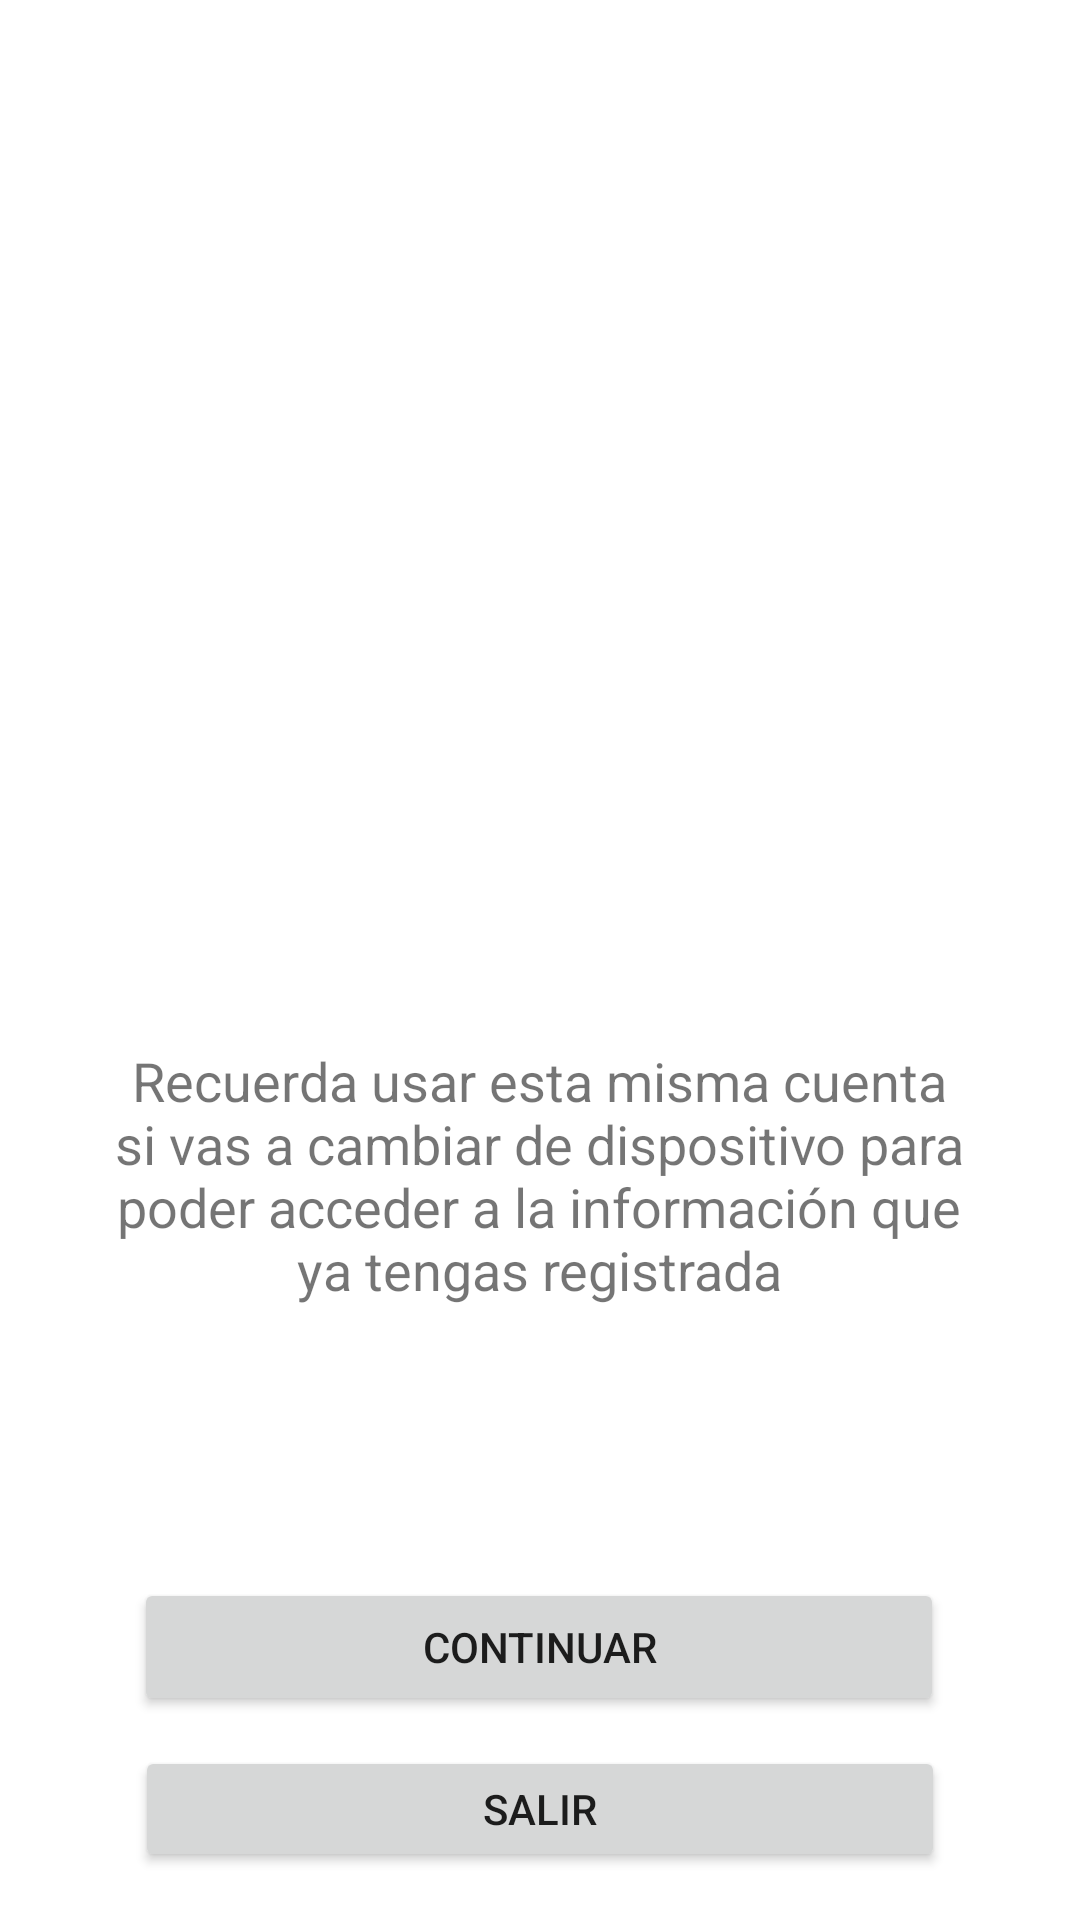

The Android layout XML behind this screen, and the referenced resources:
<!-- AndroidManifest.xml: application theme Theme.Genio10 -->
<!-- res/layout/activity_googleprueba.xml -->
<?xml version="1.0" encoding="utf-8"?>
<androidx.constraintlayout.widget.ConstraintLayout xmlns:android="http://schemas.android.com/apk/res/android"
    xmlns:app="http://schemas.android.com/apk/res-auto"
    xmlns:tools="http://schemas.android.com/tools"
    android:layout_width="match_parent"
    android:layout_height="match_parent"
    tools:context=".activity_googleprueba">

    <TextView
        android:id="@+id/txtRecordatorio"
        android:layout_width="290dp"
        android:layout_height="97dp"
        android:layout_marginTop="348dp"
        android:text="@string/txt6"
        android:textAlignment="center"
        android:textSize="18sp"
        app:layout_constraintEnd_toEndOf="parent"
        app:layout_constraintHorizontal_bias="0.495"
        app:layout_constraintStart_toStartOf="parent"
        app:layout_constraintTop_toTopOf="parent" />

    <Button
        android:id="@+id/button8"
        android:layout_width="wrap_content"
        android:layout_height="wrap_content"
        android:layout_marginBottom="144dp"
        android:onClick="Revocar"
        android:text="Quitar"
        android:visibility="gone"
        app:layout_constraintBottom_toBottomOf="parent"
        app:layout_constraintEnd_toEndOf="parent"
        app:layout_constraintHorizontal_bias="0.498"
        app:layout_constraintStart_toStartOf="parent" />

    <TextView
        android:id="@+id/txtNombreCorrreo"
        android:layout_width="263dp"
        android:layout_height="55dp"
        android:layout_marginTop="248dp"
        android:textAlignment="center"
        android:textSize="18sp"
        app:layout_constraintEnd_toEndOf="parent"
        app:layout_constraintStart_toStartOf="parent"
        app:layout_constraintTop_toTopOf="parent" />

    <ImageView
        android:id="@+id/imgCuenta"
        android:layout_width="109dp"
        android:layout_height="106dp"
        android:layout_marginTop="64dp"
        app:layout_constraintEnd_toEndOf="parent"
        app:layout_constraintHorizontal_bias="0.496"
        app:layout_constraintStart_toStartOf="parent"
        app:layout_constraintTop_toTopOf="parent"
        tools:srcCompat="@tools:sample/avatars" />

    <TextView
        android:id="@+id/txtCorrreoGoogle"
        android:layout_width="259dp"
        android:layout_height="38dp"
        android:layout_marginTop="196dp"
        android:textAlignment="center"
        android:textSize="18sp"
        app:layout_constraintEnd_toEndOf="parent"
        app:layout_constraintStart_toStartOf="parent"
        app:layout_constraintTop_toTopOf="parent" />

    <TextView
        android:id="@+id/txtCodigo"
        android:layout_width="255dp"
        android:layout_height="50dp"
        android:layout_marginTop="328dp"
        android:textAlignment="center"
        android:textSize="18sp"
        android:visibility="gone"
        app:layout_constraintEnd_toEndOf="parent"
        app:layout_constraintHorizontal_bias="0.493"
        app:layout_constraintStart_toStartOf="parent"
        app:layout_constraintTop_toTopOf="parent" />

    <Button
        android:id="@+id/button7"
        android:layout_width="270dp"
        android:layout_height="42dp"
        android:layout_marginBottom="16dp"
        android:onClick="Revocar"
        android:text="Salir"
        app:layout_constraintBottom_toBottomOf="parent"
        app:layout_constraintEnd_toEndOf="parent"
        app:layout_constraintStart_toStartOf="parent" />

    <Button
        android:id="@+id/button11"
        android:layout_width="270dp"
        android:layout_height="46dp"
        android:layout_marginBottom="68dp"
        android:text="Continuar"
        app:layout_constraintBottom_toBottomOf="parent"
        app:layout_constraintEnd_toEndOf="parent"
        app:layout_constraintHorizontal_bias="0.498"
        app:layout_constraintStart_toStartOf="parent" />

</androidx.constraintlayout.widget.ConstraintLayout>
<!-- resources referenced by this layout -->
<resources>
  <string name="txt6">Recuerda usar esta misma cuenta si vas a cambiar de dispositivo para poder acceder a la información que ya tengas registrada</string>
  <style name="Theme.Genio10" parent="Theme.MaterialComponents.DayNight.DarkActionBar">
          
          <item name="colorPrimary">@color/purple_500</item>
          <item name="colorPrimaryVariant">@color/purple_700</item>
          <item name="colorOnPrimary">@color/white</item>
          
          <item name="colorSecondary">@color/teal_200</item>
          <item name="colorSecondaryVariant">@color/teal_700</item>
          <item name="colorOnSecondary">@color/black</item>
          
          <item name="android:statusBarColor" tools:targetApi="l">?attr/colorPrimaryVariant</item>
          
      </style>
  <color name="purple_500">#00D2EE</color>
  <color name="purple_700">#0199FF</color>
  <color name="white">#FFFFFFFF</color>
  <color name="teal_200">#FF03DAC5</color>
  <color name="teal_700">#FF018786</color>
  <color name="black">#FF000000</color>
</resources>
